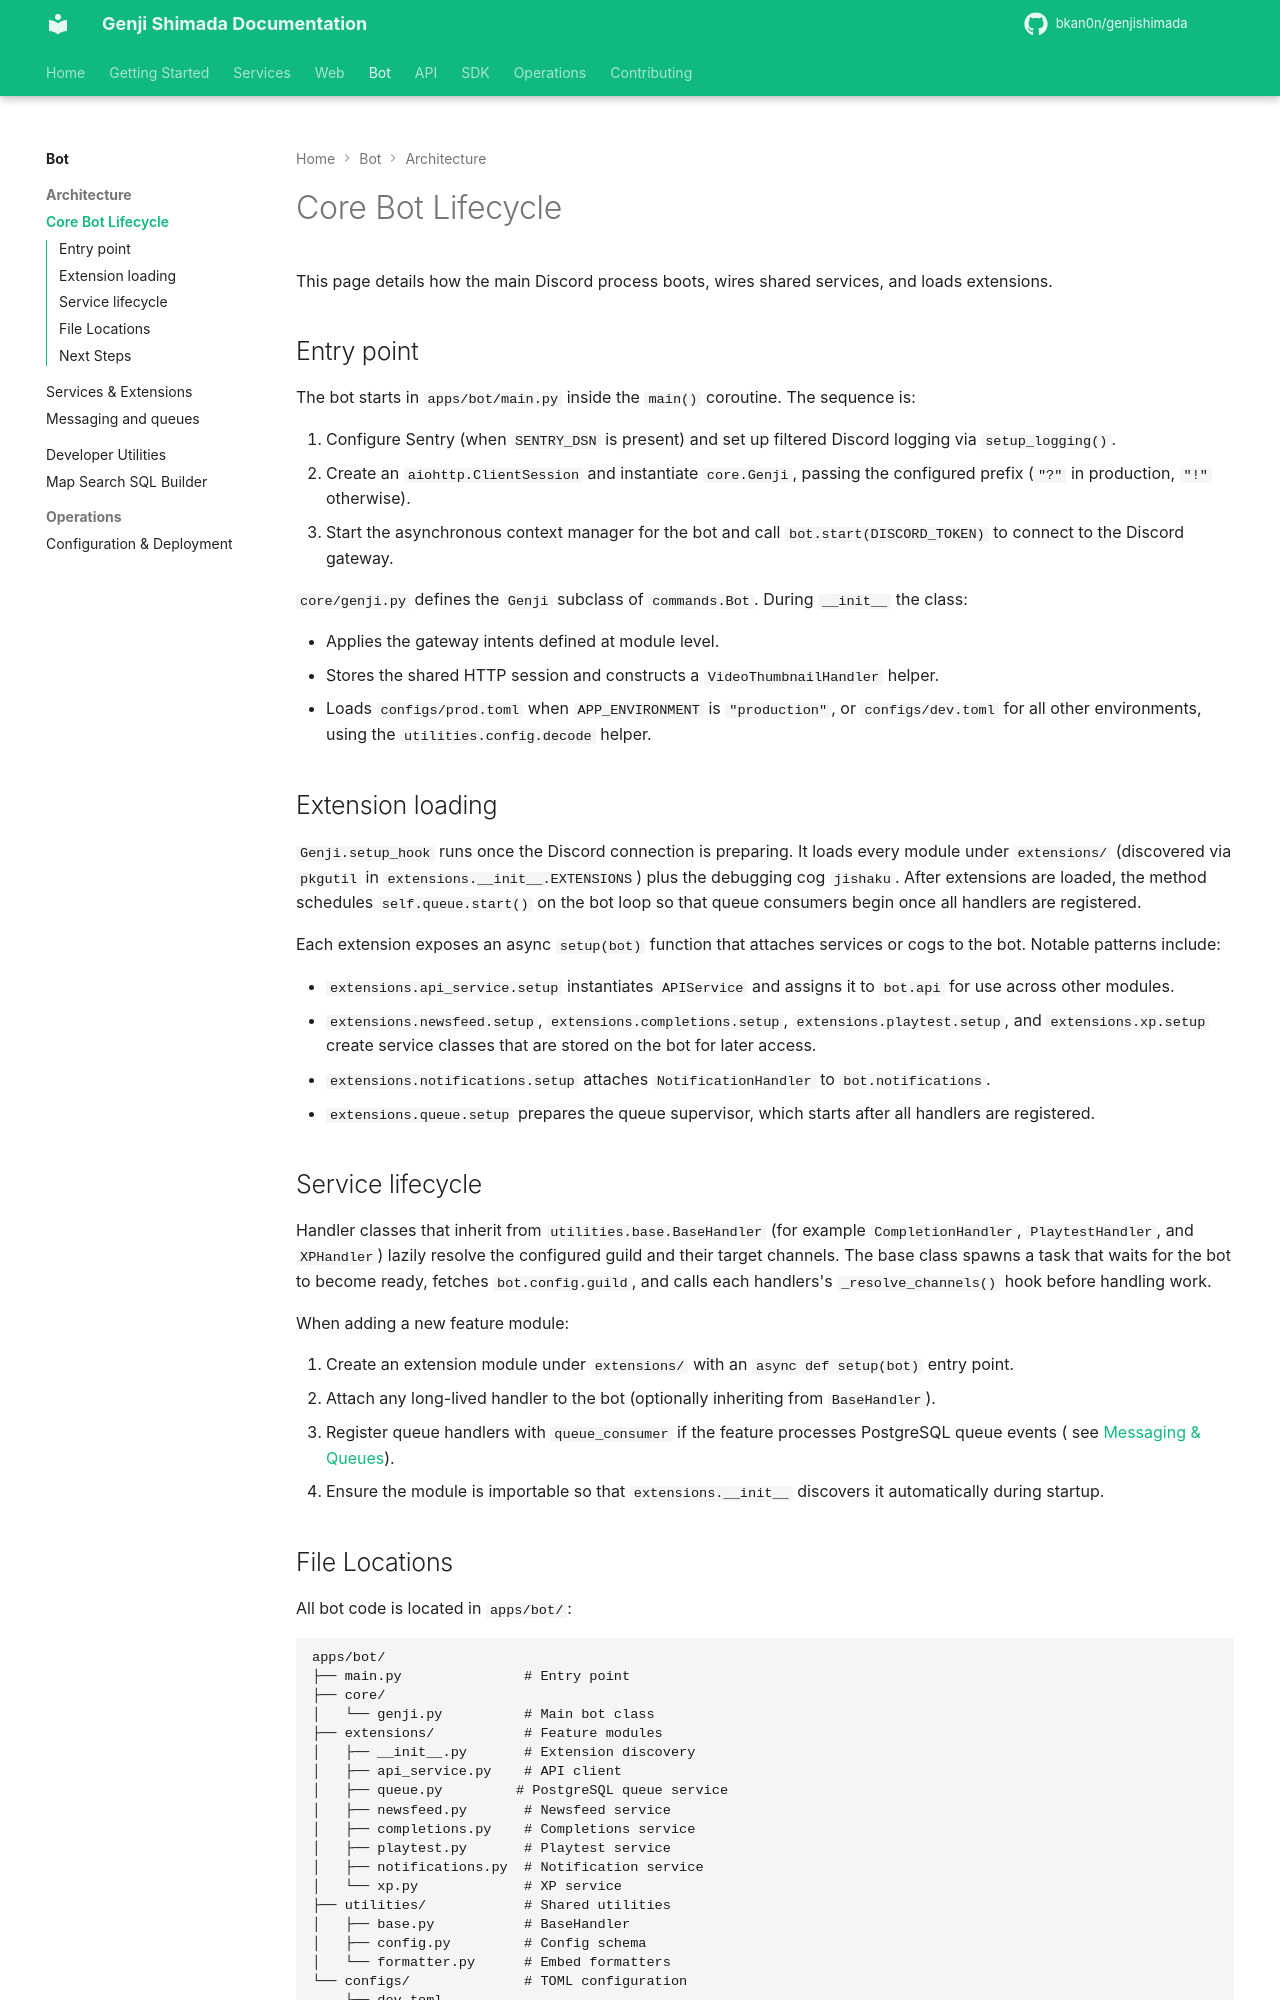

repository: bkan0n/genjishimada · page: bot/architecture/core-bot/index.html · generator: mkdocs

# Core Bot Lifecycle

This page details how the main Discord process boots, wires shared services, and loads extensions.

## Entry point

The bot starts in `apps/bot/main.py` inside the `main()` coroutine. The sequence is:

1. Configure Sentry (when `SENTRY_DSN` is present) and set up filtered Discord logging via `setup_logging()`.
2. Create an `aiohttp.ClientSession` and instantiate `core.Genji`, passing the configured prefix (`"?"` in production,
   `"!"` otherwise).
3. Start the asynchronous context manager for the bot and call `bot.start(DISCORD_TOKEN)` to connect to the Discord
   gateway.

`core/genji.py` defines the `Genji` subclass of `commands.Bot`. During `__init__` the class:

- Applies the gateway intents defined at module level.
- Stores the shared HTTP session and constructs a `VideoThumbnailHandler` helper.
- Loads `configs/prod.toml` when `APP_ENVIRONMENT` is `"production"`, or `configs/dev.toml` for all other environments,
  using the `utilities.config.decode` helper.

## Extension loading

`Genji.setup_hook` runs once the Discord connection is preparing. It loads every module under `extensions/` (discovered
via `pkgutil` in `extensions.__init__.EXTENSIONS`) plus the debugging cog `jishaku`. After extensions are loaded, the
method schedules `self.queue.start()` on the bot loop so that queue consumers begin once all handlers are registered.

Each extension exposes an async `setup(bot)` function that attaches services or cogs to the bot. Notable patterns
include:

- `extensions.api_service.setup` instantiates `APIService` and assigns it to `bot.api` for use across other modules.
- `extensions.newsfeed.setup`, `extensions.completions.setup`, `extensions.playtest.setup`, and `extensions.xp.setup`
  create service classes that are stored on the bot for later access.
- `extensions.notifications.setup` attaches `NotificationHandler` to `bot.notifications`.
- `extensions.queue.setup` prepares the queue supervisor, which starts after all handlers are registered.

## Service lifecycle

Handler classes that inherit from `utilities.base.BaseHandler` (for example `CompletionHandler`, `PlaytestHandler`, and
`XPHandler`) lazily resolve the configured guild and their target channels. The base class spawns a task that waits for
the bot to become ready, fetches `bot.config.guild`, and calls each handlers's `_resolve_channels()` hook before
handling
work.

When adding a new feature module:

1. Create an extension module under `extensions/` with an `async def setup(bot)` entry point.
2. Attach any long-lived handler to the bot (optionally inheriting from `BaseHandler`).
3. Register queue handlers with `queue_consumer` if the feature processes PostgreSQL queue events (
   see [Messaging & Queues](messaging.md)).
4. Ensure the module is importable so that `extensions.__init__` discovers it automatically during startup.
